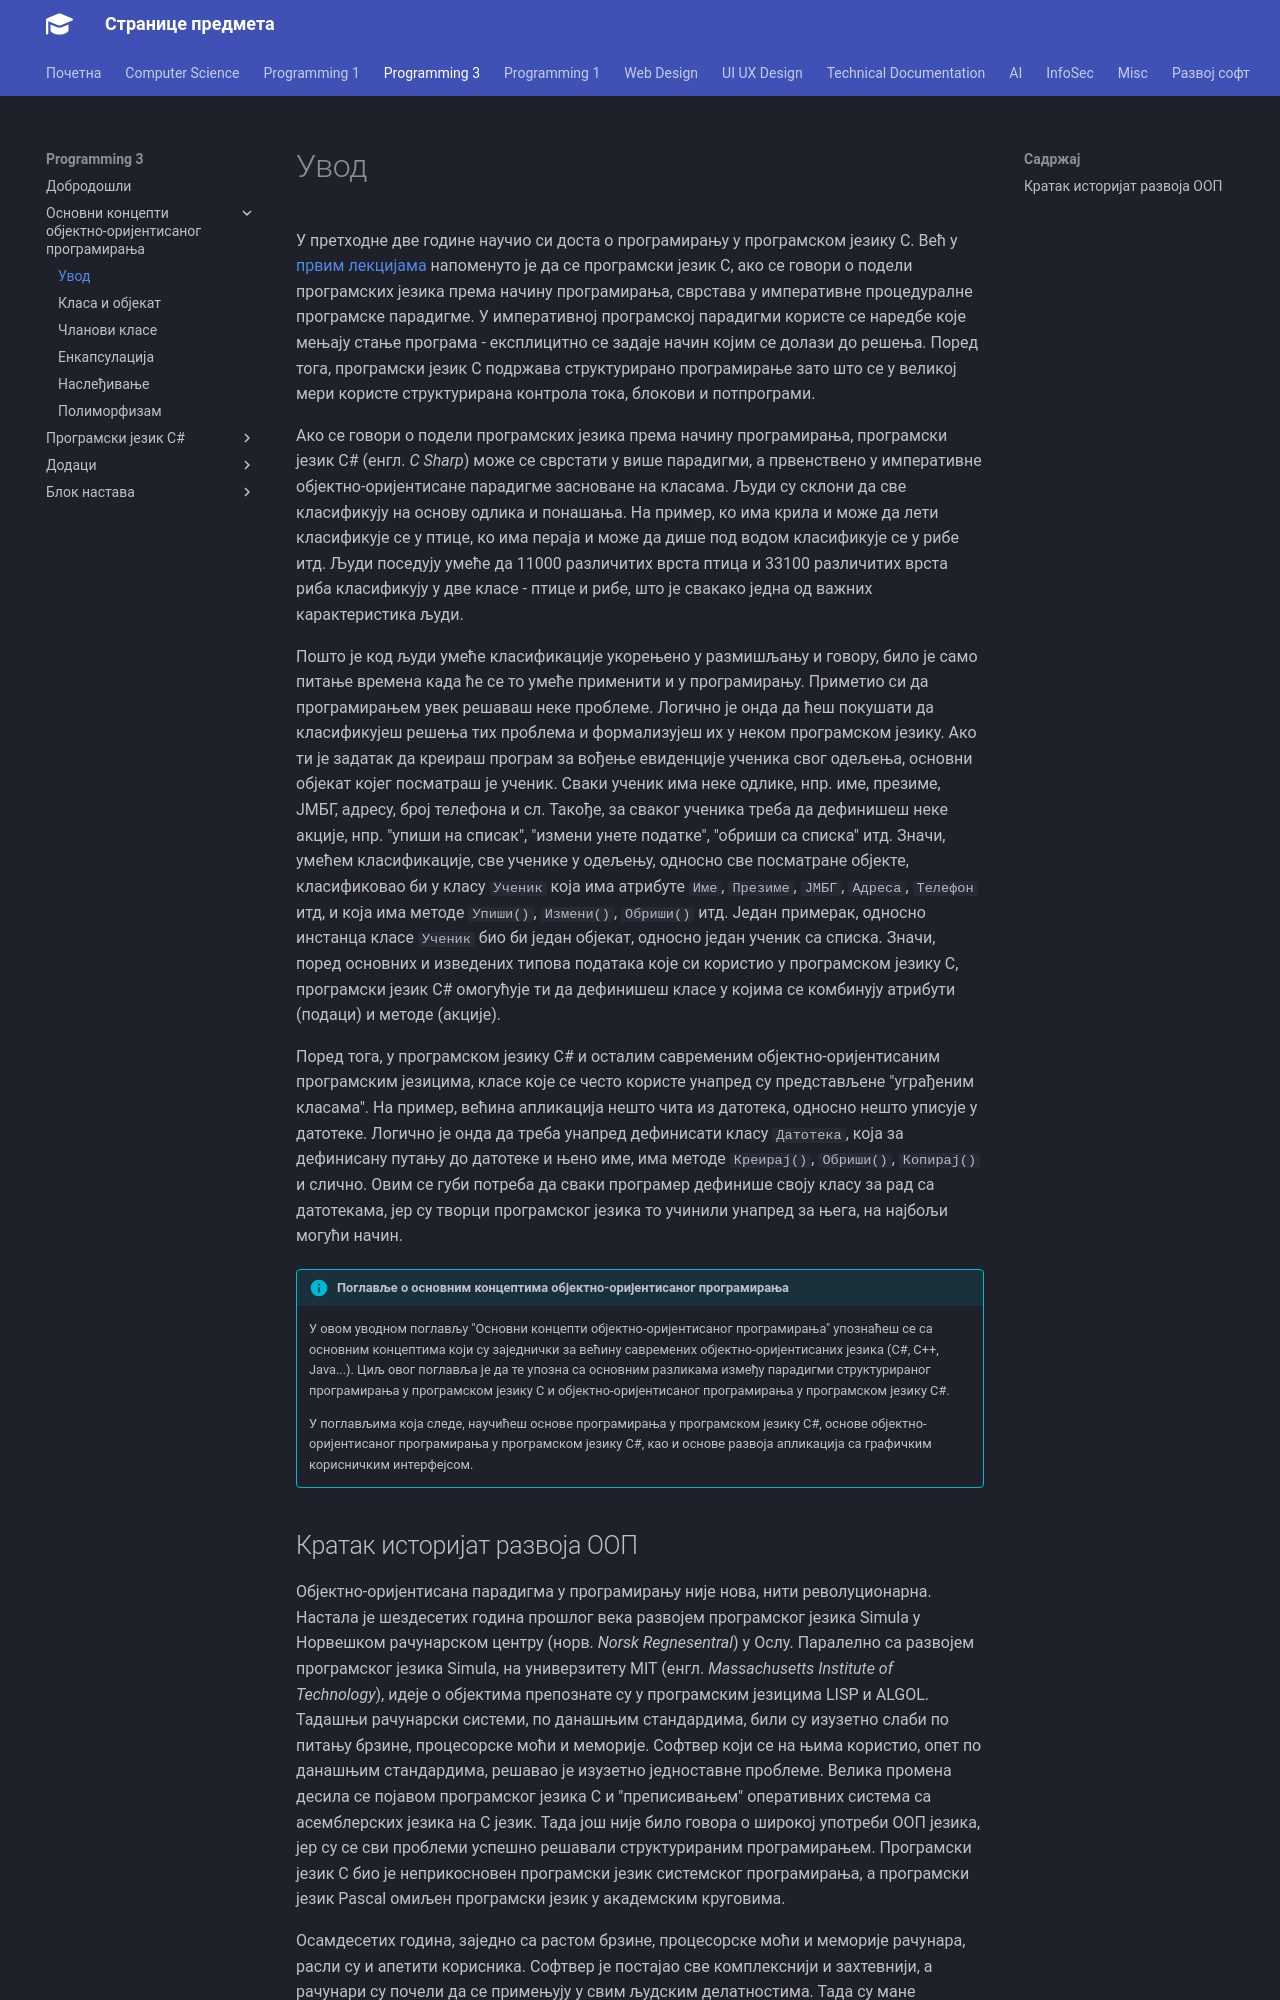

repository: radlovacki/lessons · page: prog3/01/01_uvod/index.html · generator: mkdocs

# Увод

У претходне две године научио си доста о програмирању у програмском језику C.
Већ у [првим лекцијама](https://petlja.org/sr-Latn-RS/kurs/11231/1/) напоменуто
је да се програмски језик C, ако се говори о подели програмских језика према
начину програмирања, сврстава у императивне процедуралне програмске парадигме.
У императивној програмској парадигми користе се наредбе које мењају стање
програма - експлицитно се задаје начин којим се долази до решења. Поред тога,
програмски језик C подржава структурирано програмирање зато што се у великој
мери користе структурирана контрола тока, блокови и потпрограми.

Ако се говори о подели програмских језика према начину програмирања, програмски
језик C# (енгл. *C Sharp*) може се сврстати у више парадигми, а првенствено у
императивне објектно-оријентисане парадигме засноване на класама. Људи су
склони да све класификују на основу одлика и понашања. На пример, ко има крила
и може да лети класификује се у птице, ко има пераја и може да дише под водом
класификује се у рибе итд. Људи поседују умеће да 11000 различитих врста птица
и 33100 различитих врста риба класификују у две класе - птице и рибе, што је
свакако једна од важних карактеристика људи.

Пошто је код људи умеће класификације укорењено у размишљању и говору, било је
само питање времена када ће се то умеће применити и у програмирању. Приметио си
да програмирањем увек решаваш неке проблеме. Логично је онда да ћеш покушати да
класификујеш решења тих проблема и формализујеш их у неком програмском језику.
Ако ти је задатак да креираш програм за вођење евиденције ученика свог одељења,
основни објекат којег посматраш је ученик. Сваки ученик има неке одлике, нпр.
име, презиме, ЈМБГ, адресу, број телефона и сл. Такође, за сваког ученика
треба да дефинишеш неке акције, нпр. "упиши на списак", "измени унете податке",
"обриши са списка" итд. Значи, умећем класификације, све ученике у одељењу,
односно све посматране објекте, класификовао би у класу `Ученик` која има
атрибуте `Име`, `Презиме`, `ЈМБГ`, `Адреса`, `Телефон` итд, и која има методе
`Упиши()`, `Измени()`, `Обриши()` итд. Један примерак, односно инстанца класе
`Ученик` био би један објекат, односно један ученик са списка. Значи, поред
основних и изведених типова података које си користио у програмском језику C,
програмски језик C# омогућује ти да дефинишеш класе у којима се комбинују
атрибути (подаци) и методе (акције).

Поред тога, у програмском језику C# и осталим савременим објектно-оријентисаним
програмским језицима, класе које се често користе унапред су представљене
"уграђеним класама". На пример, већина апликација нешто чита из датотека,
односно нешто уписује у датотеке. Логично је онда да треба унапред дефинисати
класу `Датотека`, која за дефинисану путању до датотеке и њено име, има методе
`Креирај()`, `Обриши()`, `Копирај()` и слично. Овим се губи потреба да сваки
програмер дефинише своју класу за рад са датотекама, јер су творци програмског
језика то учинили унапред за њега, на најбољи могући начин.

!!! info "Поглавље о основним концептима објектно-оријентисаног програмирања"

    У овом уводном поглављу "Основни концепти објектно-оријентисаног
    програмирања" упознаћеш се са основним концептима који су заједнички за
    већину савремених објектно-оријентисаних језика (C#, C++, Java...). Циљ
    овог поглавља је да те упозна са основним разликама између парадигми
    структурираног програмирања у програмском језику C и објектно-оријентисаног
    програмирања у програмском језику C#.

    У поглављима која следе, научићеш основе програмирања у програмском језику
    C#, основе објектно-оријентисаног програмирања у програмском језику C#, као
    и основе развоја апликација са графичким корисничким интерфејсом.
